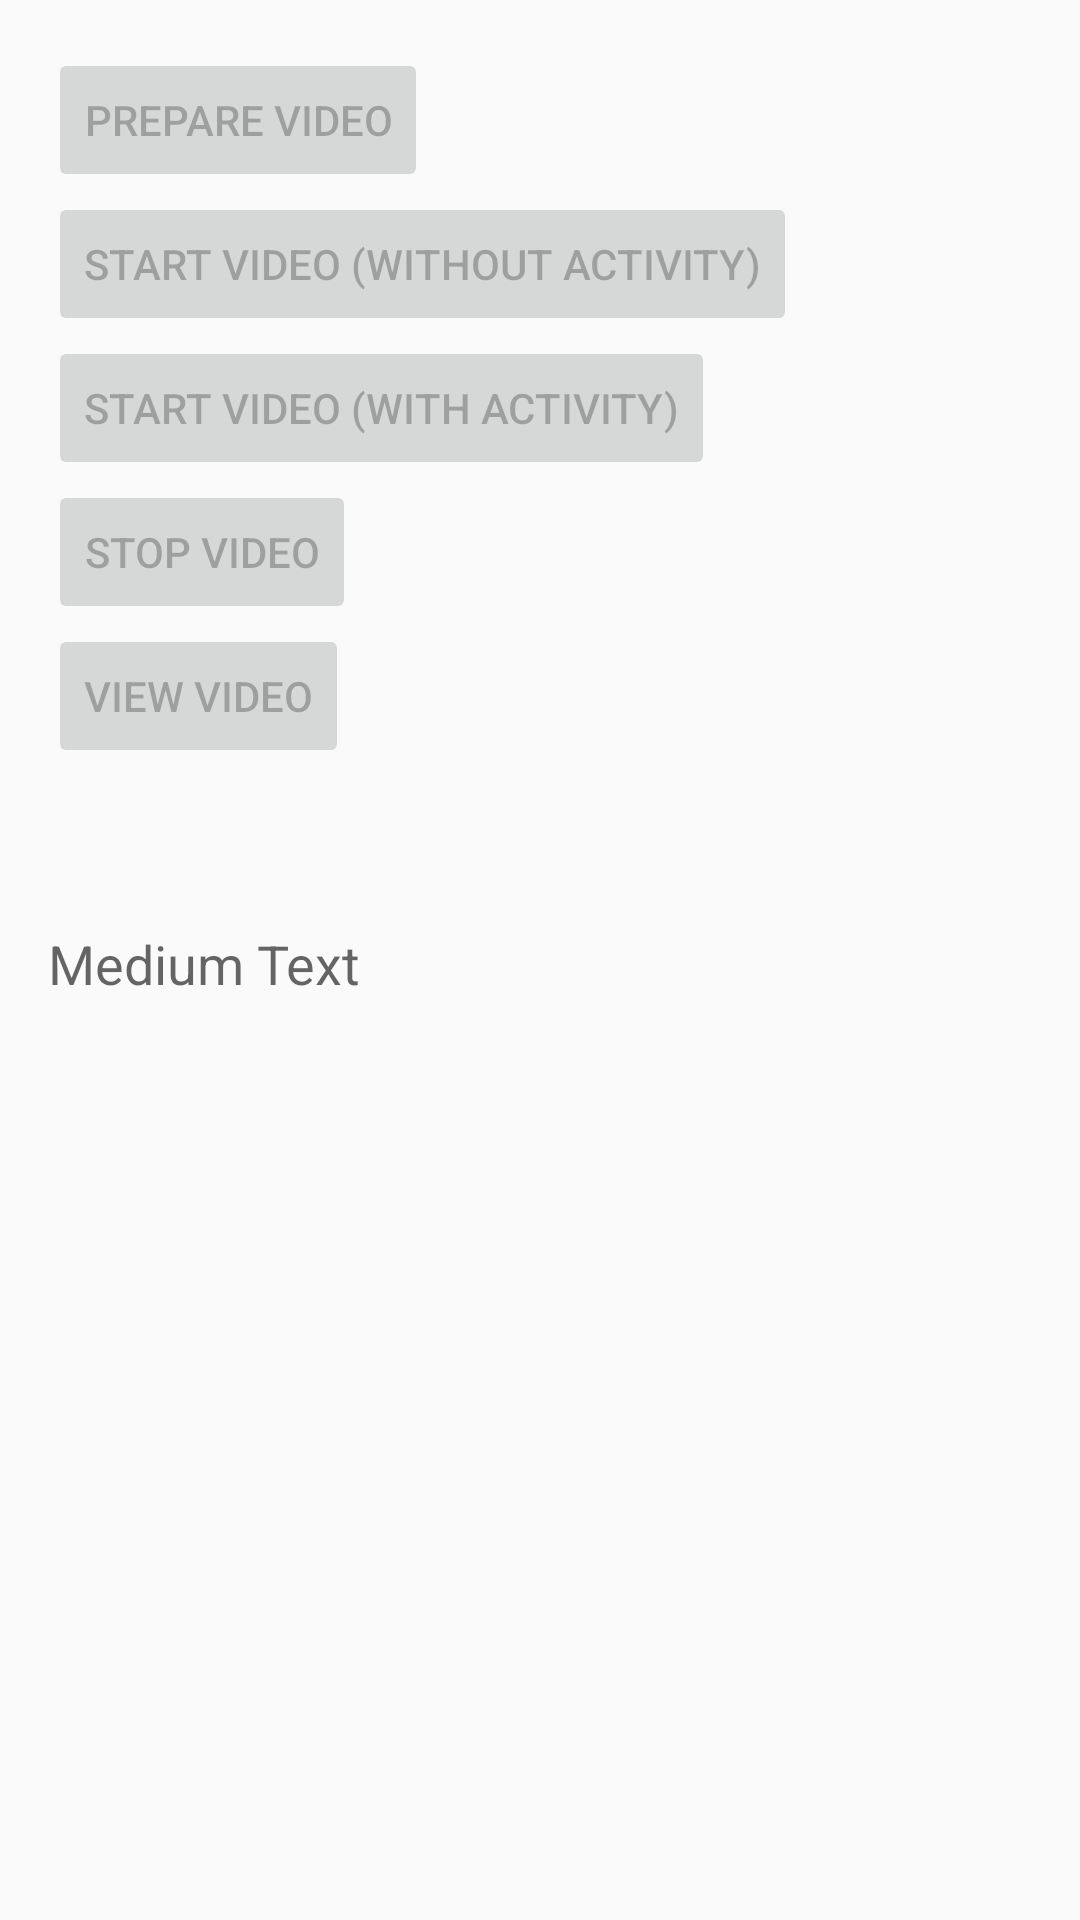

The Android layout XML behind this screen, and the referenced resources:
<!-- AndroidManifest.xml: application theme AppTheme -->
<!-- res/layout/activity_main.xml -->
<RelativeLayout xmlns:android="http://schemas.android.com/apk/res/android"
				xmlns:tools="http://schemas.android.com/tools"
				android:layout_width="match_parent"
				android:layout_height="match_parent"
				android:paddingLeft="@dimen/activity_horizontal_margin"
				android:paddingRight="@dimen/activity_horizontal_margin"
				android:paddingTop="@dimen/activity_vertical_margin"
				android:paddingBottom="@dimen/activity_vertical_margin"
				tools:context="com.doyley.backgroundvideo.MainActivity">

	<Button
		android:layout_width="wrap_content"
		android:layout_height="wrap_content"
		android:text="@string/prepare_video"
		android:id="@+id/prepare_video"
		android:layout_alignParentLeft="true" android:layout_alignParentStart="true"
		android:enabled="false"/>

	<Button
		android:layout_width="wrap_content"
		android:layout_height="wrap_content"
		android:text="@string/start_video"
		android:id="@+id/start_video"
		android:layout_below="@+id/prepare_video"
		android:layout_alignParentLeft="true" android:layout_alignParentStart="true"
		android:enabled="false"/>

	<Button
		android:layout_width="wrap_content"
		android:layout_height="wrap_content"
		android:text="@string/start_video_activity"
		android:id="@+id/start_video_activity"
		android:layout_below="@+id/start_video"
		android:layout_alignParentLeft="true" android:layout_alignParentStart="true"
		android:enabled="false"/>

	<Button
		android:layout_width="wrap_content"
		android:layout_height="wrap_content"
		android:text="@string/stop_video"
		android:id="@+id/stop_video"
		android:layout_below="@+id/start_video_activity" android:layout_alignParentLeft="true" android:layout_alignParentStart="true"
		android:enabled="false"/>

	<Button
		android:layout_width="wrap_content"
		android:layout_height="wrap_content"
		android:text="@string/resume_viewing"
		android:id="@+id/resume_viewing"
		android:layout_below="@+id/stop_video"
		android:layout_alignParentLeft="true" android:layout_alignParentStart="true"
		android:enabled="false"/>

	<TextView
		android:layout_width="wrap_content"
		android:layout_height="wrap_content"
		android:textAppearance="?android:attr/textAppearanceMedium"
		android:text="Medium Text"
		android:maxLines="2000"
		android:scrollbars="vertical"
		android:id="@+id/status" android:layout_below="@+id/stop_video" android:layout_marginTop="101dp" android:layout_alignParentEnd="true" android:layout_alignParentStart="true"/>


</RelativeLayout>
<!-- resources referenced by this layout -->
<resources>
  <dimen name="activity_horizontal_margin">16dp</dimen>
  <dimen name="activity_vertical_margin">16dp</dimen>
  <string name="prepare_video">Prepare Video</string>
  <string name="resume_viewing">View Video</string>
  <string name="start_video">Start Video (without Activity)</string>
  <string name="start_video_activity">Start Video (with Activity)</string>
  <string name="stop_video">Stop Video</string>
  <style name="AppTheme" parent="Theme.AppCompat.Light.DarkActionBar">
  		
  	</style>
</resources>
